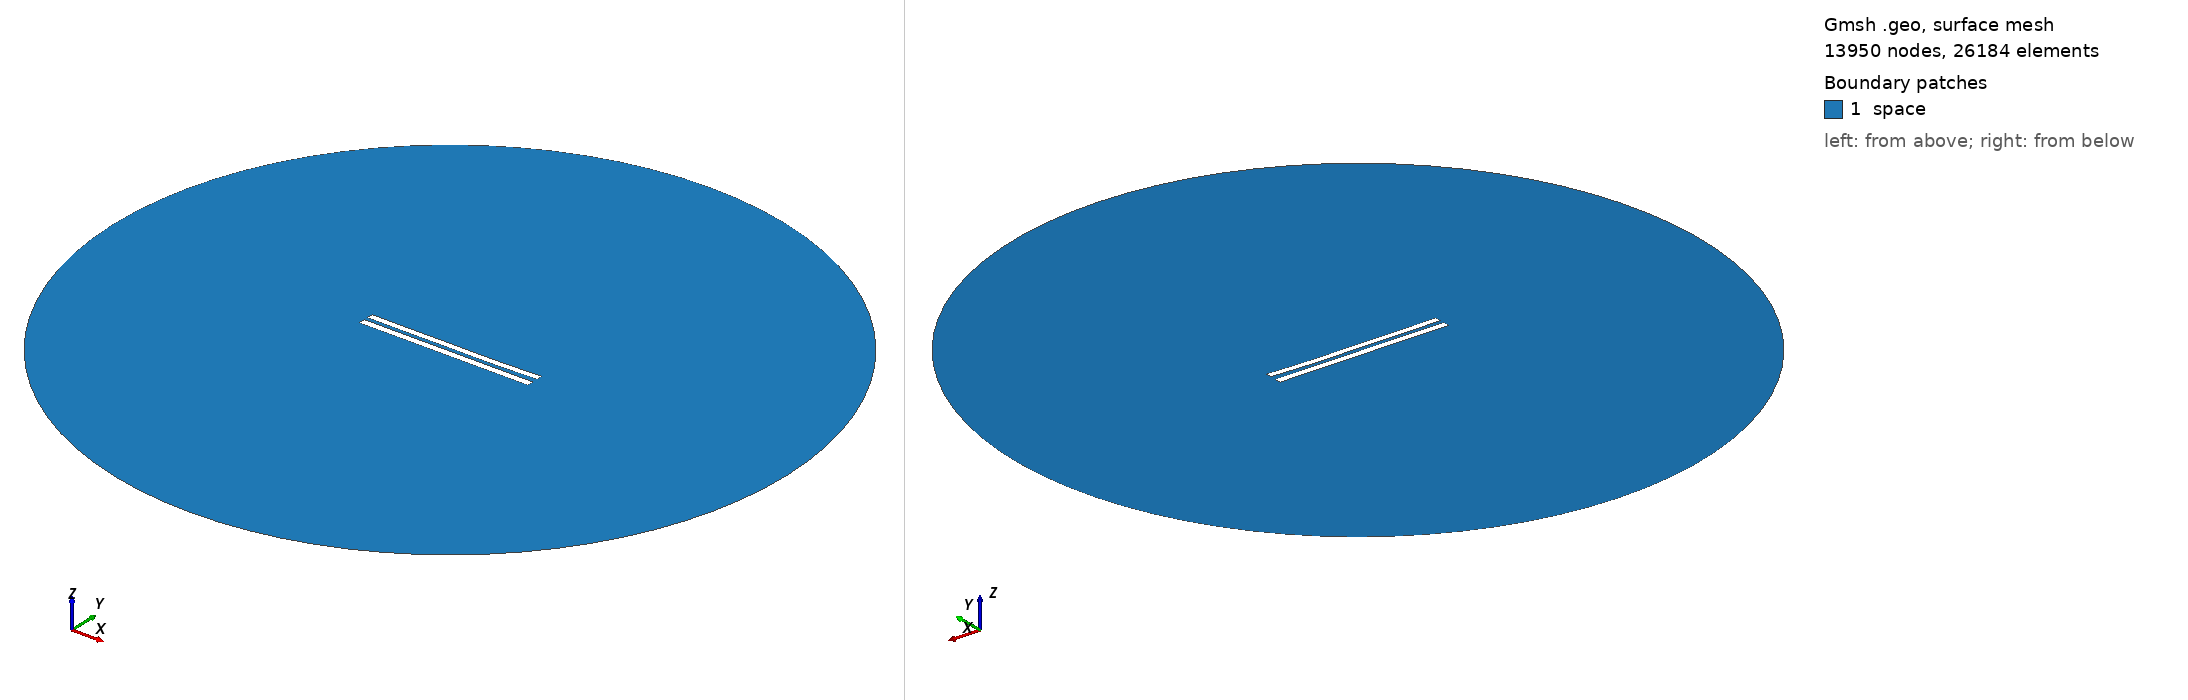

Gmsh geometry script, surface-meshed: 13950 nodes, 26184 surface elements. Boundary patches (legend numbers): 1 space. Left view from above one corner, right view from below the opposite corner. Legend entries are the model's physical surfaces. The drawing asked Gmsh for element sizes between 1% and 20% of the model's largest extent; the script's own settings can give other sizes.

=== 6142.geo (drawn) ===
//---------------------------------------
// Geometry kernel
//---------------------------------------

SetFactory("OpenCASCADE");



//---------------------------------------
// Parameters of the geometry
//---------------------------------------

// Overetch of the upper plate
overetch = 0.125;

// Distance between the plates
distance = 2.5;

// Discretization over the x axis (for the deformation)
nx = 50; 

// Length of the plate
L = 100 - overetch; 

// Number of modes
n = 4; 

// 1st mode coefficient
coeff(1) = 0.15;
beta(1) = 0.596864 * 3.1415926535 / L;

// 2nd mode coefficient
coeff(2) = -0.15;
beta(2) = 1.49418 * 3.1415926535 / L;

// 3rd mode coefficient
coeff(3) = 0.07499999999999998;
beta(3) = 2.50025 * 3.1415926535 / L;

// 4th mode coefficient
coeff(4) = -0.075;
beta(4) = 3.49999 * 3.1415926535 / L;



//---------------------------------------
// Upper plate (deformed rectangle)
//---------------------------------------

// Coordiantes of the upper plate
xmin = -50;
xmax = 50 - overetch;

// Height of the upper plate
yheight = 4 - 2 * overetch;

// Indexes of the points
UpperID[] = {};
LowerID[] = {};
LeftID[] = {};
RightID[] = {};

// Point index
p = 1;

// Horizontal edges
For i In {1:nx}
    x = xmin + (i-1)*(xmax - xmin)/(nx-1);

    y_bottom = distance / 2 + overetch;
    For j In {1:n}
        C = (Cosh(beta(j)*L) + Cos(beta(j)*L)) / (Sinh(beta(j)*L) + Sin(beta(j)*L));
        y_bottom  = y_bottom + coeff(j) * (Cosh(beta(j)*(x+50)) - Cos(beta(j)*(x+50)) - C * (Sinh(beta(j)*(x+50)) - Sin(beta(j)*(x+50))));
    EndFor

    y_top = y_bottom + yheight;

    Point(p) = {x, y_top, 0, 1.0};
    UpperID[i] = p;
    p = p + 1;

    Point(p) = {x, y_bottom, 0, 1.0};
    LowerID[i] = p;
    p = p + 1;
EndFor

// Create point lists
UpperPts[] = {}; LowerPts[] = {};
For i In {1:nx}
  UpperPts[] += {UpperID[i]};
  LowerPts[] += {LowerID[i]};
EndFor

// Build splines
Spline(1) = {UpperPts[]};
Spline(2) = {LowerPts[]};
Line(3) = {LowerPts[nx-1], UpperPts[nx-1]};
Line(4) = {LowerPts[0], UpperPts[0]};

// Build the plane surface
Curve Loop(1) = {2, 3, -1, -4};
Plane Surface(1) = {1};



//---------------------------------------
// Lower plate (rectangle)
//---------------------------------------

// Vertices
Point(1001) = {-50, -1, 0, 1.0};
Point(1002) = { 50, -1, 0, 1.0};
Point(1003) = { 50,  -5, 0, 1.0};
Point(1004) = {-50,  -5, 0, 1.0};

// Edges
Line(5) = {1001, 1002};
Line(6) = {1002, 1003};
Line(7) = {1003, 1004};
Line(8) = {1004, 1001};

// Plane surface
Line Loop(2) = {5, 6, 7, 8};
Plane Surface(2) = {2}; 



//---------------------------------------
// Outer (fictious) boundary
//---------------------------------------

// Points
Point(1005) = {0, 0, 0};       // Center
Point(1006) = {200, 0, 0};     // Start point
Point(1007) = {0, 200, 0};     // 90 degrees
Point(1008) = {-200, 0, 0};    // 180 degrees
Point(1009) = {0, -200, 0};    // 270 degrees

// Circle arcs (each needs start, center, end)
Circle(9) = {1006, 1005, 1007};
Circle(10) = {1007, 1005, 1008};
Circle(11) = {1008, 1005, 1009};
Circle(12) = {1009, 1005, 1006};

// Plane surface for the entire domain
Curve Loop(3) = {9, 10, 11, 12};
Surface(3) = {3};

// Subtract the plates from the whole domain to obtain the actual domain where we want to solve the equations
BooleanDifference{ Surface{3}; Delete; }{ Surface{1}; Surface{2}; Delete; }




//---------------------------------------
// Transfinite Lines/Curves
//---------------------------------------

// Set the number of points on the boundaries
r = 7;

// Plates
Transfinite Curve {1, 2} = 50*r Using Progression 1;
Transfinite Curve {3, 4} = 2*r Using Progression 1;
Transfinite Line {5, 7} = 50*r Using Progression 1;
Transfinite Line {6, 8} = 2*r Using Progression 1;

// Outer boundary
Transfinite Line {9, 10, 11, 12} = 20 Using Progression 1;



//---------------------------------------
// Physical groups
//---------------------------------------                

// Physical curves (boundaries)
Physical Line("force_segment", 10) = {2};
Physical Line("upper_plate", 11) = {1, 3, 4};
Physical Line("lower_plate", 12) = {5, 6, 7, 8};
Physical Line("boundary", 20) = {9, 10, 11, 12};

// Physical Surfaces
Physical Surface("space", 30) = {3};



//---------------------------------------
// 6. Generate the Mesh
//---------------------------------------

// 2D mesh generation
Mesh 2;
